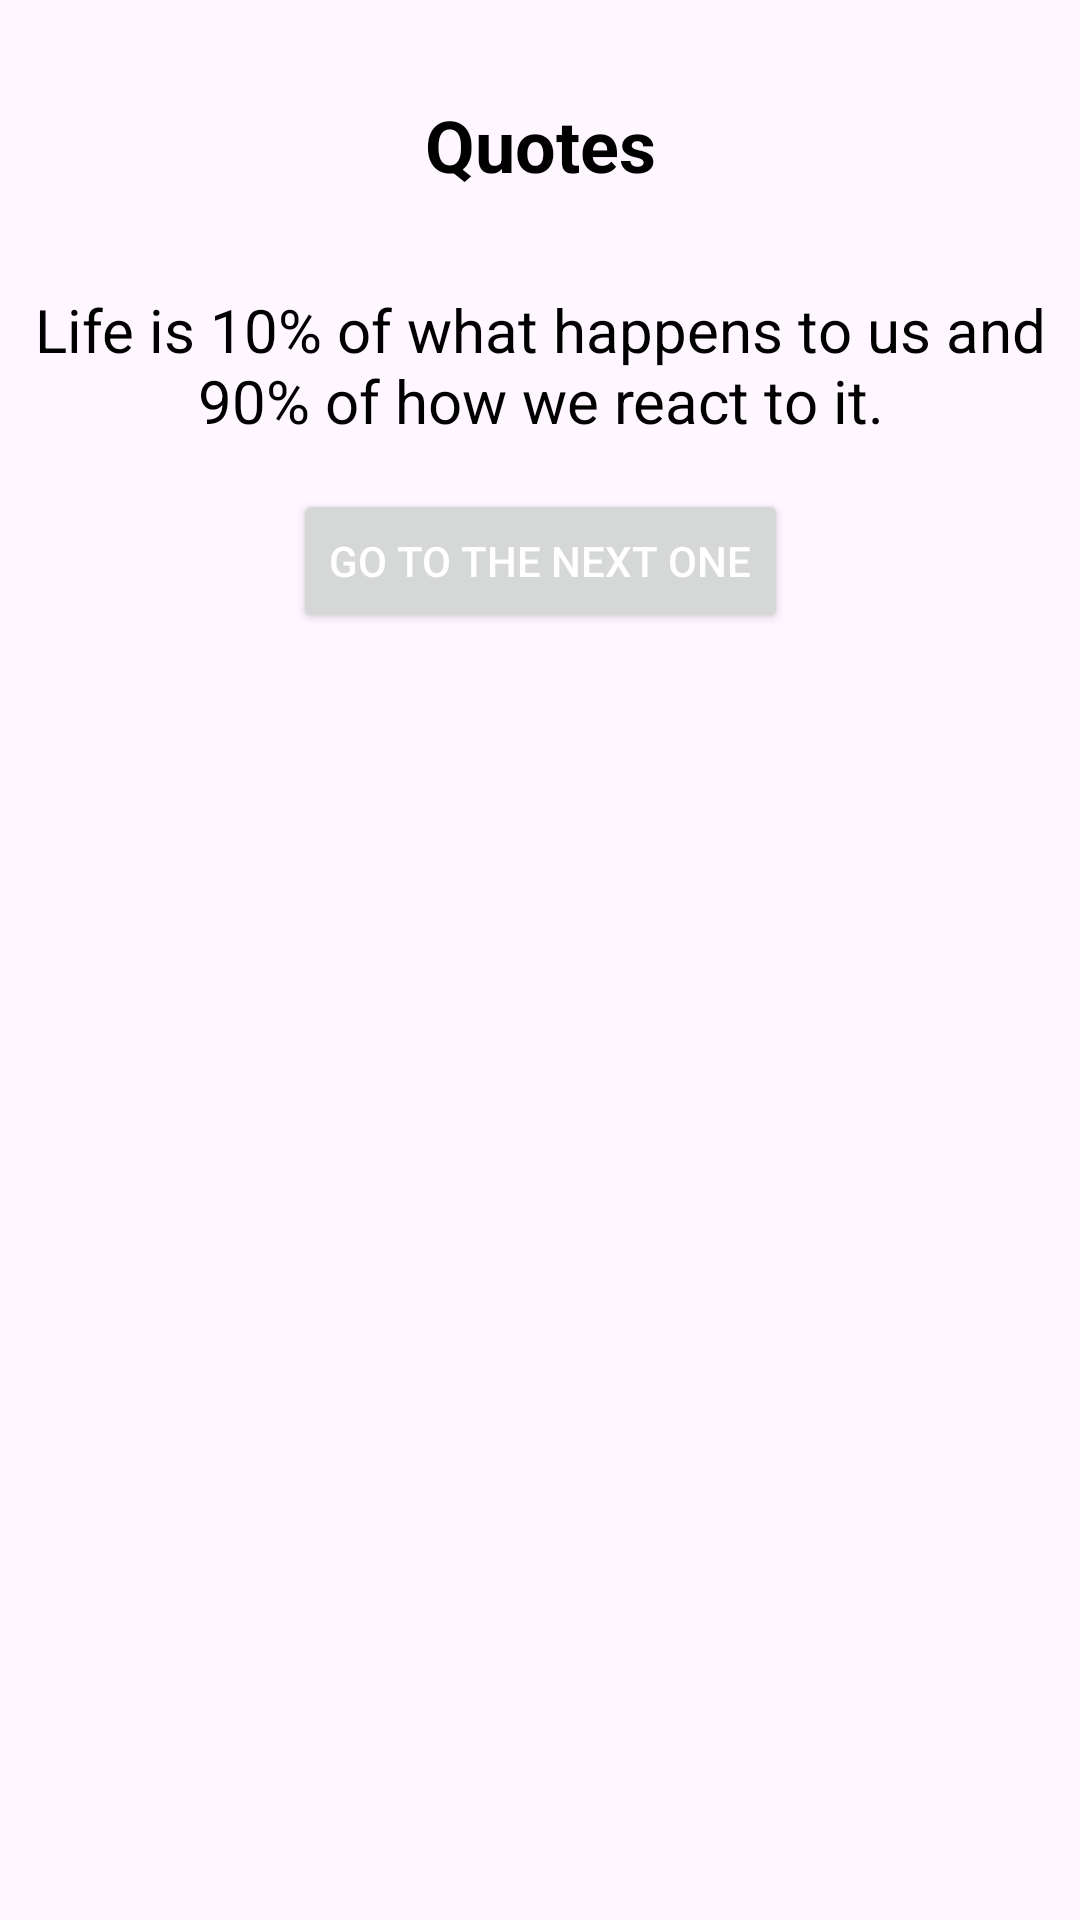

Write the Android layout XML for this screen, with the resource values it uses.
<!-- AndroidManifest.xml: application theme Theme.Lab35 -->
<!-- res/layout/fragment_second.xml -->
<?xml version="1.0" encoding="utf-8"?>
<androidx.constraintlayout.widget.ConstraintLayout xmlns:android="http://schemas.android.com/apk/res/android"
    xmlns:tools="http://schemas.android.com/tools"
    android:layout_width="match_parent"
    android:layout_height="match_parent"
    xmlns:app="http://schemas.android.com/apk/res-auto"
    tools:context=".SecondFragment">

    <TextView
        android:id="@+id/introTitle"
        android:layout_width="wrap_content"
        android:layout_height="wrap_content"
        android:text="@string/maintext"
        android:textSize="24sp"
        android:textStyle="bold"
        android:textColor="@color/black"
        app:layout_constraintTop_toTopOf="parent"
        app:layout_constraintStart_toStartOf="parent"
        app:layout_constraintEnd_toEndOf="parent"
        android:layout_marginTop="32dp"
        android:gravity="center"
        tools:ignore="VisualLintOverlap" />

    <TextView
        android:id="@+id/textView"
        android:layout_width="0dp"
        android:layout_height="wrap_content"
        android:text="@string/text2"
        android:textSize="20sp"
        android:textColor="@color/black"
        app:layout_constraintStart_toStartOf="parent"
        app:layout_constraintTop_toBottomOf="@id/introTitle"
        app:layout_constraintEnd_toEndOf="parent"
        android:layout_marginTop="32dp"
        android:gravity="center" />

    <Button android:id="@+id/btnToThird"
        android:layout_width="wrap_content"
        android:layout_height="wrap_content"
        android:text="@string/btnToThird"
        android:textColor="@android:color/white"
        app:layout_constraintTop_toBottomOf="@id/textView"
        app:layout_constraintStart_toStartOf="parent"
        app:layout_constraintEnd_toEndOf="parent"
        android:layout_marginTop="16dp"/>

</androidx.constraintlayout.widget.ConstraintLayout>
<!-- resources referenced by this layout -->
<resources>
  <string name="btnToThird">Go to the next one</string>
  <string name="maintext">Quotes</string>
  <string name="text2">Life is 10% of what happens to us and 90% of how we react to it.</string>
  <style name="Theme.Lab35" parent="Base.Theme.Lab35" />
  <style name="Base.Theme.Lab35" parent="Theme.Material3.DayNight.NoActionBar">
          
          
      </style>
  <!-- not gathered from this repository: default colours our renderer supplied (Android Studio template values) -->
  <color name="black">#FF000000</color>
</resources>
